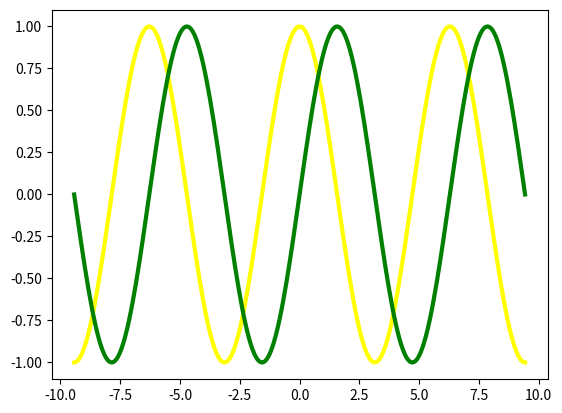

The script that saved this image:
import numpy as np
import matplotlib.pyplot as plt

X = np.linspace(-np.pi*3, np.pi*3, 256, endpoint=True)
C,S = np.cos(X), np.sin(X)

plt.plot(X,C,color="yellow", linewidth = 3, linestyle= "-")
plt.plot(X,S,color="green", linewidth = 3, linestyle= "-")

plt.show()